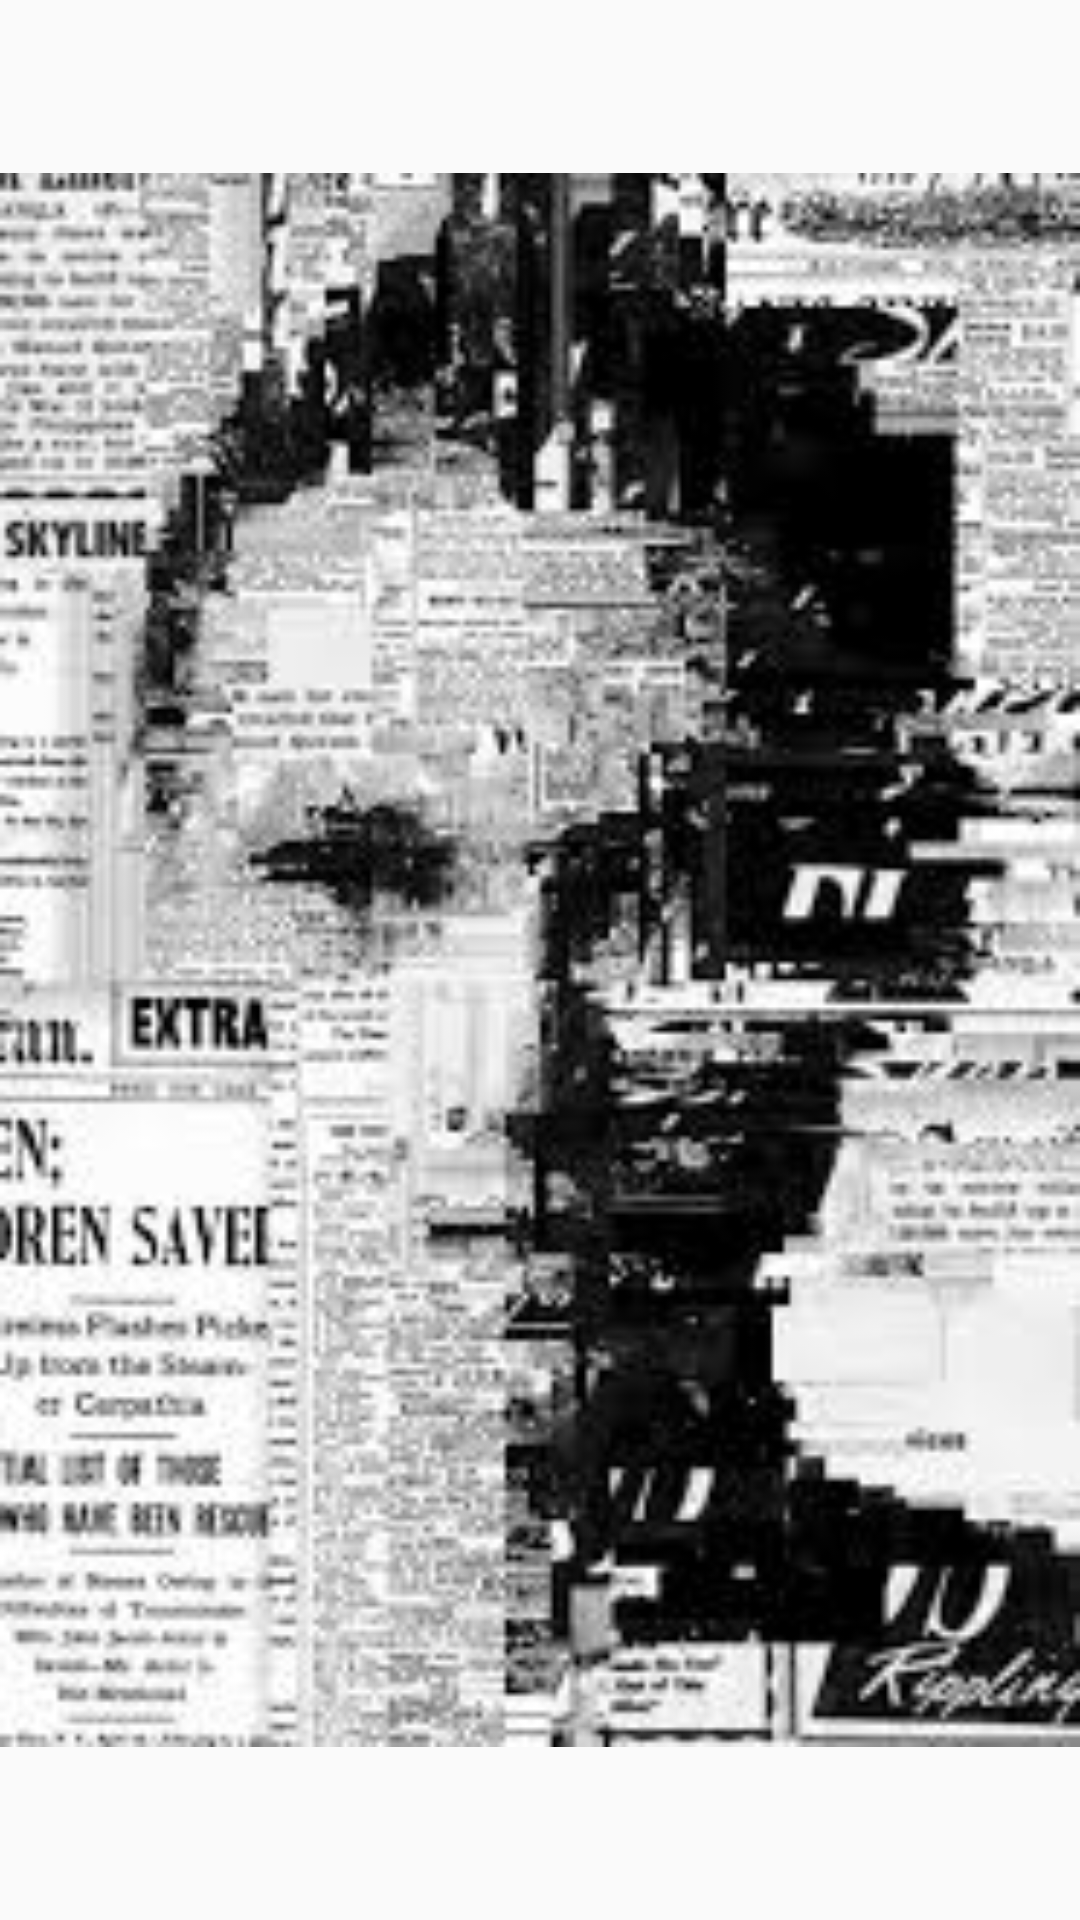

Here is an Android app screen rendered from its layout file. Give the layout XML and the strings, colors and styles it references.
<!-- AndroidManifest.xml: application theme AppTheme -->
<!-- res/layout/activity_splash_screen.xml -->
<?xml version="1.0" encoding="utf-8"?>
<RelativeLayout xmlns:android="http://schemas.android.com/apk/res/android"
    xmlns:tools="http://schemas.android.com/tools"
    android:layout_width="match_parent"
    android:layout_height="match_parent"
    tools:context="com.pordiva.esraeken.haberler.splash_screen">

    <ImageView
        android:layout_width="match_parent"
        android:layout_height="match_parent"
        android:id="@+id/imageView"
        android:layout_centerVertical="true"
        android:layout_centerHorizontal="true"
        android:src="@drawable/images"
        />
</RelativeLayout>
<!-- resources referenced by this layout -->
<resources>
  <!-- drawable images: jpg bitmap (drawable, 16440 bytes) -->
  <style name="AppTheme" parent="Theme.AppCompat.Light.DarkActionBar">
          
          <item name="colorPrimary">@color/colorPrimary</item>
          <item name="colorPrimaryDark">@color/colorPrimaryDark</item>
          <item name="colorAccent">@color/colorAccent</item>
          <item name="windowActionBar">false</item>
          <item name="windowNoTitle">true</item>
      </style>
  <color name="colorPrimary">#33CCFF</color>
  <color name="colorPrimaryDark">#33CCFF</color>
  <color name="colorAccent">#FF4081</color>
</resources>
